Run: headless pygame with SDL's dummy video driver; simulated clock (each Clock.tick advances the game by its frame time, no real sleeping); random seed 0; keys injected as events and as key.get_pressed() state; no mouse input; restart key SPACE tapped at the start of phases 3 and 4.
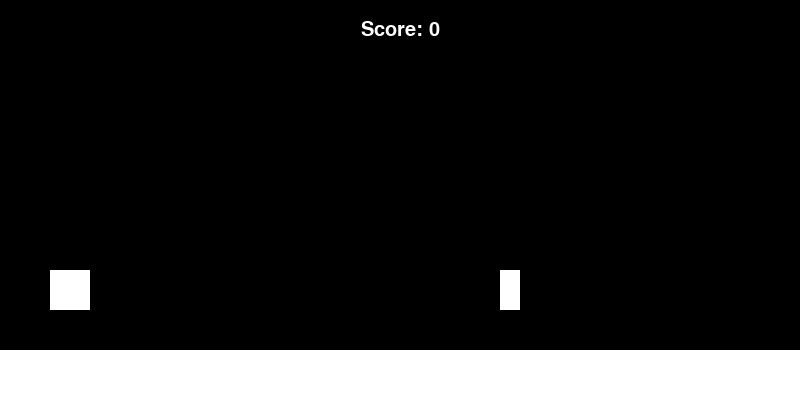
Frame 1 of 4 · flips 1–60 · no input
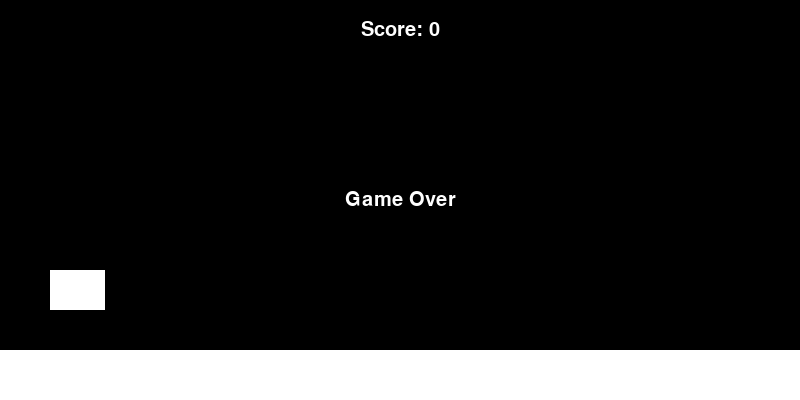
Frame 2 of 4 · flips 61–180 · tapped SPACE, RETURN · held RIGHT (→), D
Frame 3 of 4 · flips 181–300 · tapped SPACE · held DOWN (↓), S · screen unchanged from frame 2, image omitted
Frame 4 of 4 · flips 301–420 · tapped SPACE · held LEFT (←), A, UP (↑), W · screen unchanged from frame 3, image omitted

The pygame program that drew these frames:

import pygame
import sys
import random

# Initialize Pygame
pygame.init()

# Constants
SCREEN_WIDTH = 800
SCREEN_HEIGHT = 400
GROUND_HEIGHT = 50
DINO_WIDTH = 40
DINO_HEIGHT = 40
OBSTACLE_WIDTH = 20
OBSTACLE_HEIGHT = 40
OBSTACLE_SPEED = 5
GRAVITY = 1
JUMP_HEIGHT = 15
WHITE = (255, 255, 255)
BLACK = (0, 0, 0)

# Create the screen
screen = pygame.display.set_mode((SCREEN_WIDTH, SCREEN_HEIGHT))
pygame.display.set_caption("Dinosaur Game")

# Font
font = pygame.font.SysFont(None, 30)

# Function to draw the ground
def draw_ground():
    pygame.draw.rect(screen, WHITE, (0, SCREEN_HEIGHT - GROUND_HEIGHT, SCREEN_WIDTH, GROUND_HEIGHT))

# Function to draw the dinosaur
def draw_dinosaur(x, y):
    pygame.draw.rect(screen, WHITE, (x, y - DINO_HEIGHT, DINO_WIDTH, DINO_HEIGHT))

# Function to draw obstacles
def draw_obstacle(x, y):
    pygame.draw.rect(screen, WHITE, (x, y - OBSTACLE_HEIGHT, OBSTACLE_WIDTH, OBSTACLE_HEIGHT))

# Function to display text
def display_text(text, x, y):
    text_surface = font.render(text, True, WHITE)
    text_rect = text_surface.get_rect(center=(x, y))
    screen.blit(text_surface, text_rect)

# Main game loop
def main():
    # Initialize game variables
    dino_x = 50
    dino_y = SCREEN_HEIGHT - GROUND_HEIGHT - DINO_HEIGHT
    dino_dy = 0
    is_jumping = False
    obstacle_x = SCREEN_WIDTH
    obstacle_y = SCREEN_HEIGHT - GROUND_HEIGHT - OBSTACLE_HEIGHT
    score = 0
    is_game_over = False

    # Game loop
    while True:
        for event in pygame.event.get():
            if event.type == pygame.QUIT:
                pygame.quit()
                sys.exit()
            if event.type == pygame.KEYDOWN:
                if event.key == pygame.K_SPACE and not is_jumping and not is_game_over:
                    is_jumping = True
                    dino_dy = -JUMP_HEIGHT

        # Update dinosaur position
        if is_jumping:
            dino_y += dino_dy
            dino_dy += GRAVITY
            if dino_y >= SCREEN_HEIGHT - GROUND_HEIGHT - DINO_HEIGHT:
                dino_y = SCREEN_HEIGHT - GROUND_HEIGHT - DINO_HEIGHT
                is_jumping = False

        # Update obstacle position
        if not is_game_over:
            obstacle_x -= OBSTACLE_SPEED
            if obstacle_x + OBSTACLE_WIDTH < 0:
                obstacle_x = SCREEN_WIDTH
                obstacle_y = SCREEN_HEIGHT - GROUND_HEIGHT - random.randint(100, 300) # Randomize obstacle height
                score += 1

        # Check for collision
        dino_rect = pygame.Rect(dino_x, dino_y - DINO_HEIGHT, DINO_WIDTH, DINO_HEIGHT)
        obstacle_rect = pygame.Rect(obstacle_x, obstacle_y - OBSTACLE_HEIGHT, OBSTACLE_WIDTH, OBSTACLE_HEIGHT)
        if dino_rect.colliderect(obstacle_rect):
            is_game_over = True

        # Clear the screen
        screen.fill(BLACK)

        # Draw the ground
        draw_ground()

        # Draw the dinosaur
        draw_dinosaur(dino_x, dino_y)

        # Draw the obstacle
        draw_obstacle(obstacle_x, obstacle_y)

        # Display score
        display_text(f"Score: {score}", SCREEN_WIDTH // 2, 30)

        # Display game over message
        if is_game_over:
            display_text("Game Over", SCREEN_WIDTH // 2, SCREEN_HEIGHT // 2)

        # Update the display
        pygame.display.update()

        # Frame rate
        pygame.time.Clock().tick(30)

if __name__ == "__main__":
    main()
